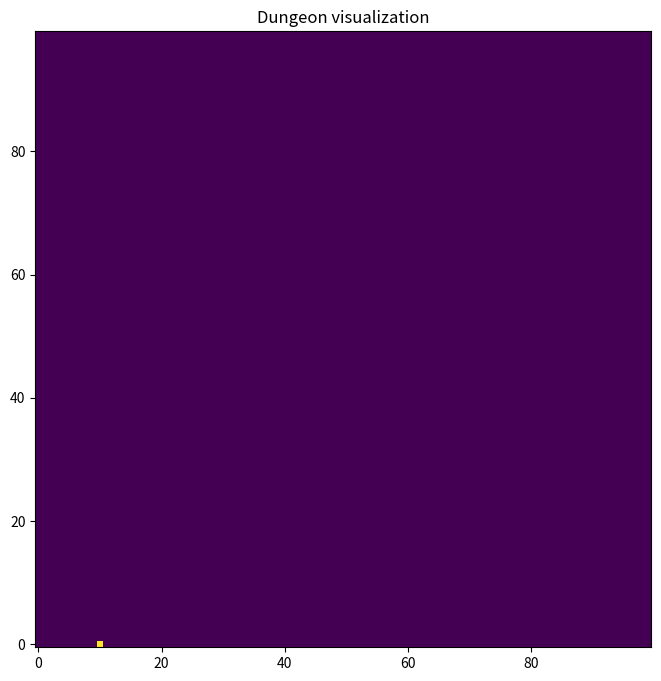

This chart was generated by the following Python code:
import numpy as np
import matplotlib.pyplot as plt

# COLOURS
# 0 == BLANK
# 1 == WALL
# 2 == FLOOR
# 3 == BLANK
# 4 == BLANK


# X = np.random.randint(256, size=(100, 100))
map = np.zeros((100, 100))

fig = plt.figure(figsize=(8, 8))
map[0][10] = 1
#puts map into the plot
plt.imshow(map)

# invert the y axis so 0 at bottom
ax = plt.gca()
ax.invert_yaxis()

plt.title("Dungeon visualization")
# shows in ide
plt.show()
